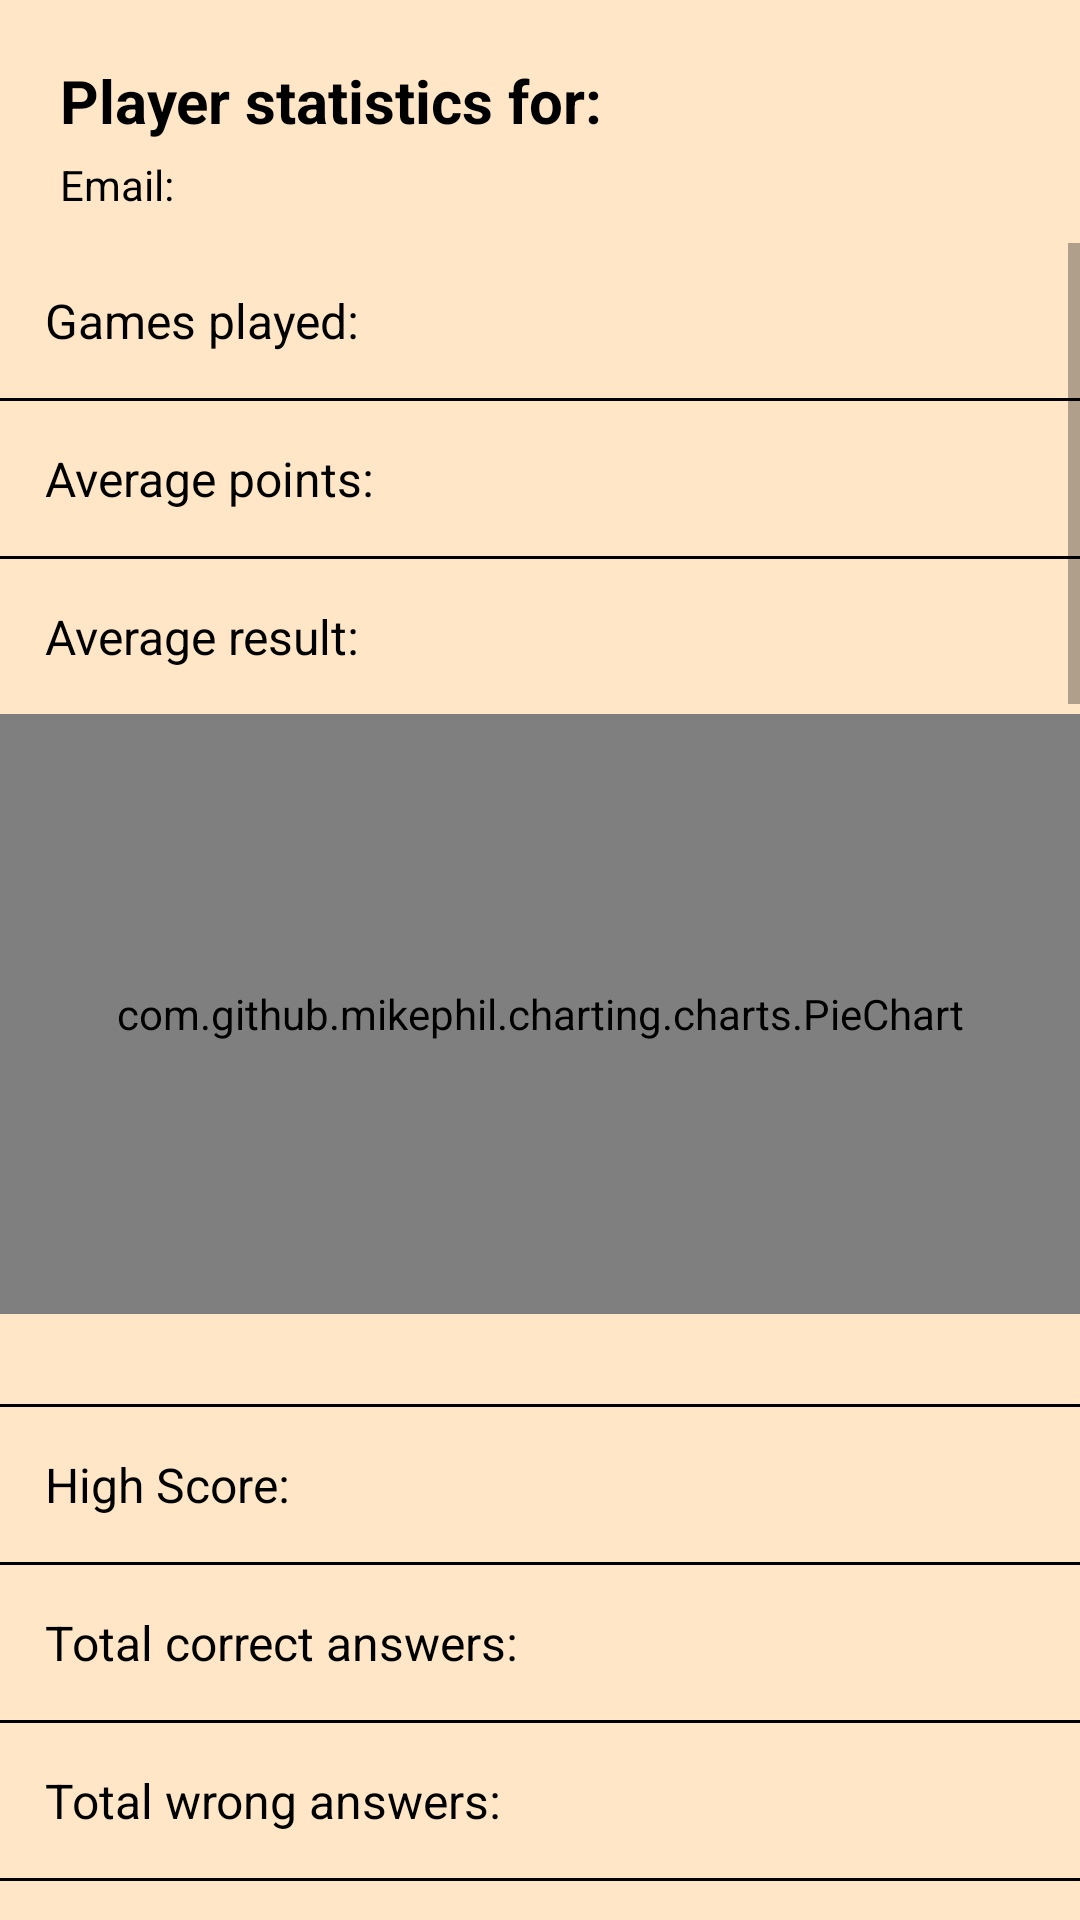

Reconstruct the res/layout file that produces this screen, plus the resources it refers to.
<!-- AndroidManifest.xml: application theme Theme.LearnGurbani -->
<!-- res/layout/activity_stats.xml -->
<?xml version="1.0" encoding="utf-8"?>
<LinearLayout xmlns:android="http://schemas.android.com/apk/res/android"
    xmlns:app="http://schemas.android.com/apk/res-auto"
    xmlns:tools="http://schemas.android.com/tools"
    android:layout_width="match_parent"
    android:layout_height="match_parent"
    android:background="@color/backgroundColour"
    android:orientation="vertical"
    tools:context=".StatsActivity">

    <TextView
        android:id="@+id/stats_welcome"
        android:layout_width="match_parent"
        android:layout_height="wrap_content"
        android:layout_marginLeft="20dp"
        android:layout_marginTop="20dp"
        android:text="Player statistics for: "
        android:textColor="@color/black"
        android:textSize="20sp"
        android:textStyle="bold" />


    <TextView
        android:id="@+id/stats_email"
        android:layout_width="wrap_content"
        android:layout_height="wrap_content"
        android:layout_marginLeft="20dp"
        android:layout_marginTop="5dp"
        android:text="Email: "
        android:textColor="@color/black"
        android:textSize="14sp" />

    <ScrollView
        android:layout_width="match_parent"
        android:layout_height="match_parent"
        android:layout_marginTop="10dp"
        android:fillViewport="false">


        <LinearLayout
            android:layout_width="match_parent"
            android:layout_height="match_parent"
            android:orientation="vertical">



            <TextView
                android:id="@+id/stats_gamesPlayed"
                android:layout_width="wrap_content"
                android:layout_height="wrap_content"
                android:layout_margin="15dp"
                android:text="Games played: "
                android:textColor="@color/black"
                android:textSize="16sp" />

            <View
                android:layout_width="match_parent"
                android:layout_height="1dp"
                android:background="@color/black" />

            <TextView
                android:id="@+id/stats_avgScore"
                android:layout_width="wrap_content"
                android:layout_height="wrap_content"
                android:layout_margin="15dp"
                android:text="Average points: "
                android:textColor="@color/black"
                android:textSize="16sp" />

            <View
                android:layout_width="match_parent"
                android:layout_height="1dp"
                android:background="@color/black" />

            <TextView
                android:id="@+id/stats_avgResult"
                android:layout_width="wrap_content"
                android:layout_height="wrap_content"
                android:layout_margin="15dp"
                android:text="Average result: "
                android:textColor="@color/black"
                android:textSize="16sp" />

            <com.github.mikephil.charting.charts.PieChart
                android:id="@+id/pieChartResults"
                android:layout_width="match_parent"
                android:layout_height="200dp"
                android:layout_marginBottom="30dp" />

            <View
                android:layout_width="match_parent"
                android:layout_height="1dp"
                android:background="@color/black" />

            <TextView
                android:id="@+id/stats_highScore"
                android:layout_width="wrap_content"
                android:layout_height="wrap_content"
                android:layout_margin="15dp"
                android:text="High Score: "
                android:textColor="@color/black"
                android:textSize="16sp" />

            <View
                android:layout_width="match_parent"
                android:layout_height="1dp"
                android:background="@color/black" />


            <TextView
                android:id="@+id/stats_totalCorrectAns"
                android:layout_width="wrap_content"
                android:layout_height="wrap_content"
                android:layout_margin="15dp"
                android:text="Total correct answers: "
                android:textColor="@color/black"
                android:textSize="16sp" />

            <View
                android:layout_width="match_parent"
                android:layout_height="1dp"
                android:background="@color/black" />

            <TextView
                android:id="@+id/stats_totalWrongAns"
                android:layout_width="wrap_content"
                android:layout_height="wrap_content"
                android:layout_margin="15dp"
                android:text="Total wrong answers: "
                android:textColor="@color/black"
                android:textSize="16sp" />

            <View
                android:layout_width="match_parent"
                android:layout_height="1dp"
                android:background="@color/black" />

            <TextView
                android:id="@+id/stats_totalScore"
                android:layout_width="wrap_content"
                android:layout_height="wrap_content"
                android:layout_margin="15dp"
                android:text="Total lifetime score: "
                android:textColor="@color/black"
                android:textSize="16sp" />

            <View
                android:layout_width="match_parent"
                android:layout_height="1dp"
                android:background="@color/black" />

            <TextView
                android:id="@+id/stats_qsAnswered"
                android:layout_width="wrap_content"
                android:layout_height="wrap_content"
                android:layout_margin="15dp"
                android:text="Num of diff Qs Answered: "
                android:textColor="@color/black"
                android:textSize="16sp" />

            <View
                android:layout_width="match_parent"
                android:layout_height="1dp"
                android:background="@color/black" />

            <TextView
                android:id="@+id/stats_numOfWordsLearnt"
                android:layout_width="wrap_content"
                android:layout_height="wrap_content"
                android:layout_margin="15dp"
                android:text="Words Learnt: "
                android:textColor="@color/black"
                android:textSize="16sp" />

            <View
                android:layout_width="match_parent"
                android:layout_height="1dp"
                android:background="@color/black" />


            <TextView
                android:id="@+id/stats_last5Scores"
                android:layout_width="wrap_content"
                android:layout_height="wrap_content"
                android:layout_margin="15dp"
                android:text="Last 5 Scores: "
                android:textColor="@color/black"
                android:textSize="16sp" />


            <com.github.mikephil.charting.charts.BarChart
                android:id="@+id/chart"
                android:layout_width="match_parent"
                android:layout_height="250dp"
                android:layout_marginBottom="30dp" />

            <View
                android:layout_width="match_parent"
                android:layout_height="1dp"
                android:background="@color/black" />

            <TextView
                android:layout_width="wrap_content"
                android:layout_height="wrap_content"
                android:layout_margin="15dp"
                android:text="Scores Progress: "
                android:textColor="@color/black"
                android:textSize="16sp" />

            <com.github.mikephil.charting.charts.LineChart
                android:id="@+id/linechart"
                android:layout_width="match_parent"
                android:layout_height="250dp"
                android:layout_marginBottom="30dp" />

            <View
                android:layout_width="match_parent"
                android:layout_height="1dp"
                android:background="@color/black" />

            <TextView
                android:id="@+id/stats_last5results"
                android:layout_width="wrap_content"
                android:layout_height="wrap_content"
                android:layout_margin="15dp"
                android:text="Last 5 Results: "
                android:textColor="@color/black"
                android:textSize="16sp" />

            <com.github.mikephil.charting.charts.BarChart
                android:id="@+id/chart2"
                android:layout_width="match_parent"
                android:layout_height="250dp"
                android:layout_marginBottom="30dp" />

            <View
                android:layout_width="match_parent"
                android:layout_height="1dp"
                android:background="@color/black" />

            <TextView
                android:layout_width="wrap_content"
                android:layout_height="wrap_content"
                android:layout_margin="15dp"
                android:text="Results Progress: "
                android:textColor="@color/black"
                android:textSize="16sp" />

            <com.github.mikephil.charting.charts.LineChart
                android:id="@+id/linechart2"
                android:layout_width="match_parent"
                android:layout_height="250dp"
                android:layout_marginBottom="30dp" />


        </LinearLayout>

    </ScrollView>


</LinearLayout>
<!-- resources referenced by this layout -->
<resources>
  <color name="backgroundColour">#ffe6c7</color>
  <color name="black">#FF000000</color>
  <style name="Theme.LearnGurbani" parent="Theme.AppCompat.DayNight.DarkActionBar">
          
          <item name="colorPrimary">@color/black</item>
          <item name="colorPrimaryVariant">@color/black</item>
          <item name="colorOnPrimary">@color/white</item>
          
          <item name="colorSecondary">@color/teal_200</item>
          <item name="colorSecondaryVariant">@color/teal_700</item>
          <item name="colorOnSecondary">@color/black</item>
          
          <item name="android:statusBarColor" tools:targetApi="l">?attr/colorPrimaryVariant</item>
          
      </style>
  <color name="white">#FFFFFFFF</color>
  <color name="teal_200">#FF03DAC5</color>
  <color name="teal_700">#FF018786</color>
</resources>
